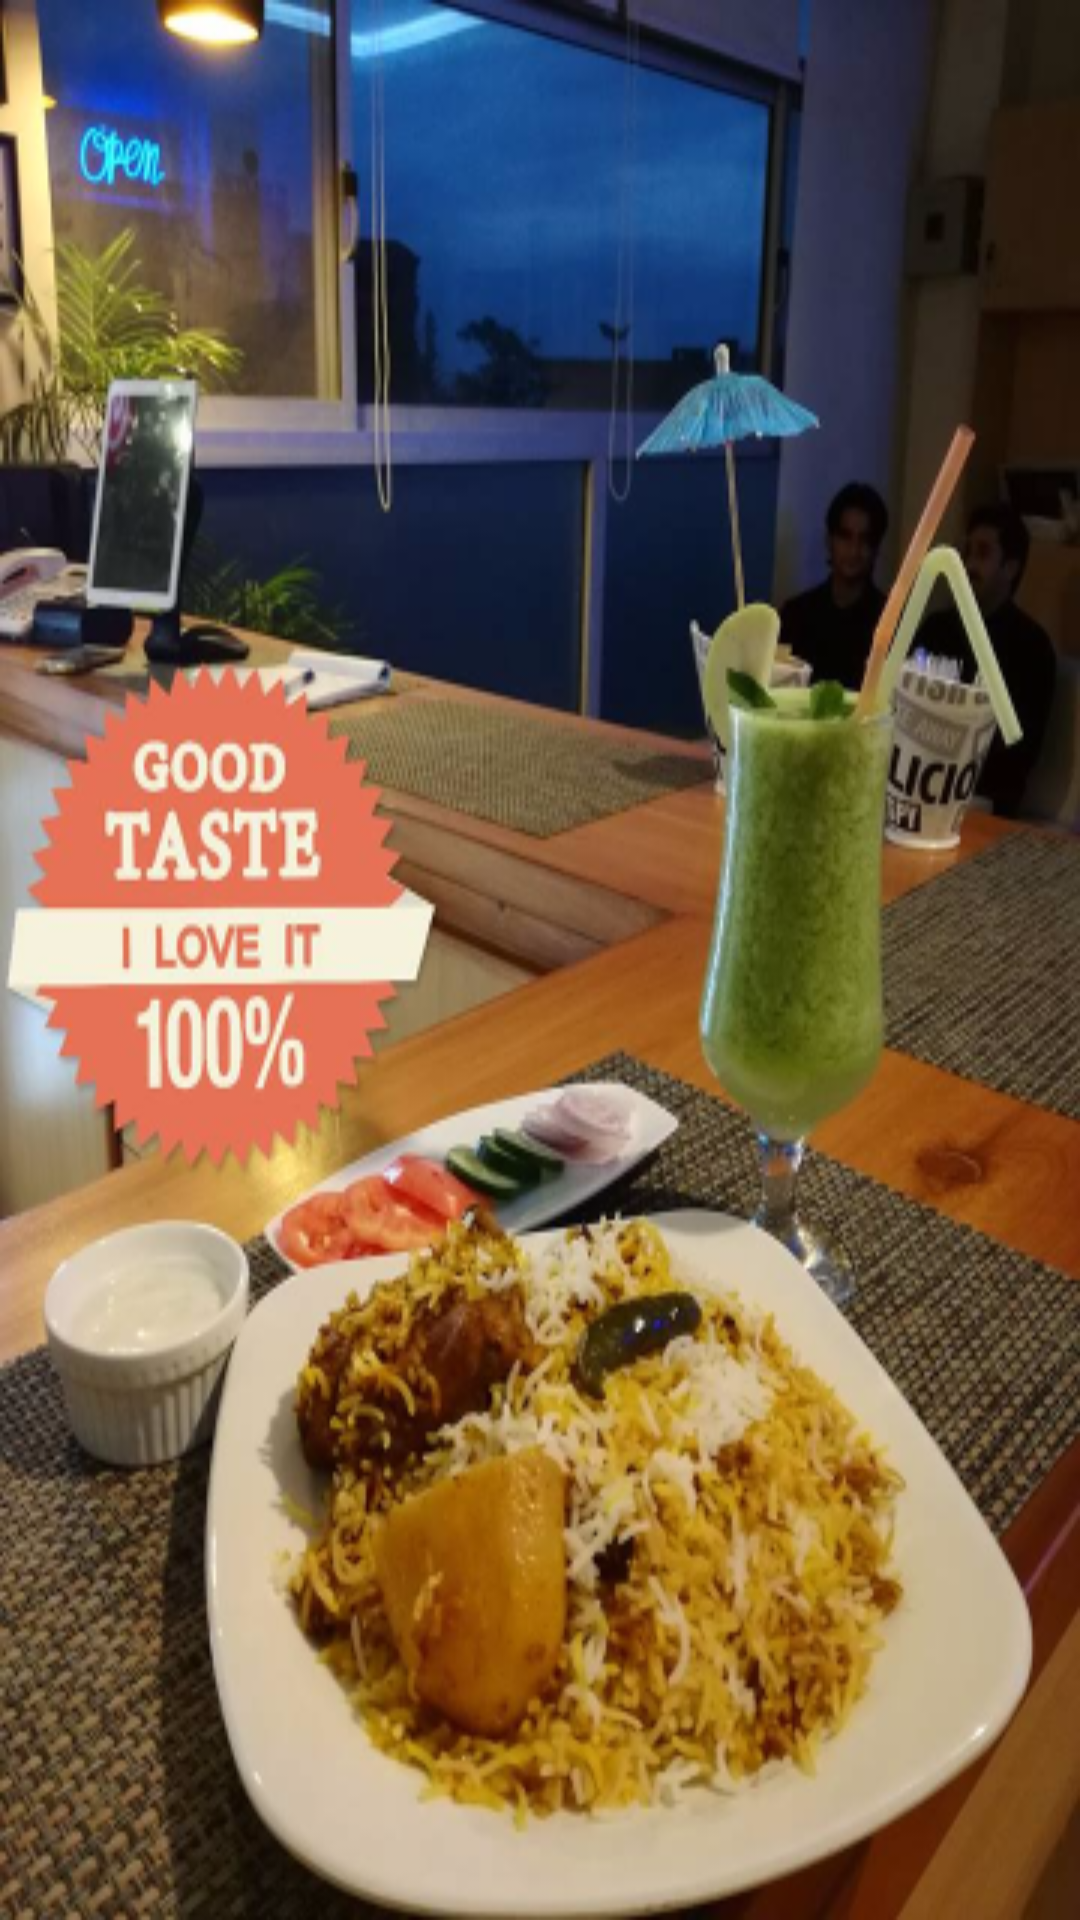

Produce the Android XML layout that renders to this screen, including the resource entries it uses.
<!-- AndroidManifest.xml: application theme Theme.AppCompat.Light.NoActionBar -->
<!-- res/layout/fragment_two.xml -->
<?xml version="1.0" encoding="utf-8"?>
<RelativeLayout xmlns:android="http://schemas.android.com/apk/res/android"
    xmlns:tools="http://schemas.android.com/tools"
    android:id="@+id/content"
    android:layout_width="match_parent"
    android:layout_height="match_parent"
    android:background="@color/colorPrimary"
    android:gravity="center_horizontal">

    <ImageView
        android:layout_width="match_parent"
        android:layout_height="match_parent"
        android:background="@drawable/storie" />
</RelativeLayout>
<!-- resources referenced by this layout -->
<resources>
  <color name="colorPrimary">#00b873</color>
  <!-- drawable storie: png bitmap (drawable, 346599 bytes) -->
</resources>
